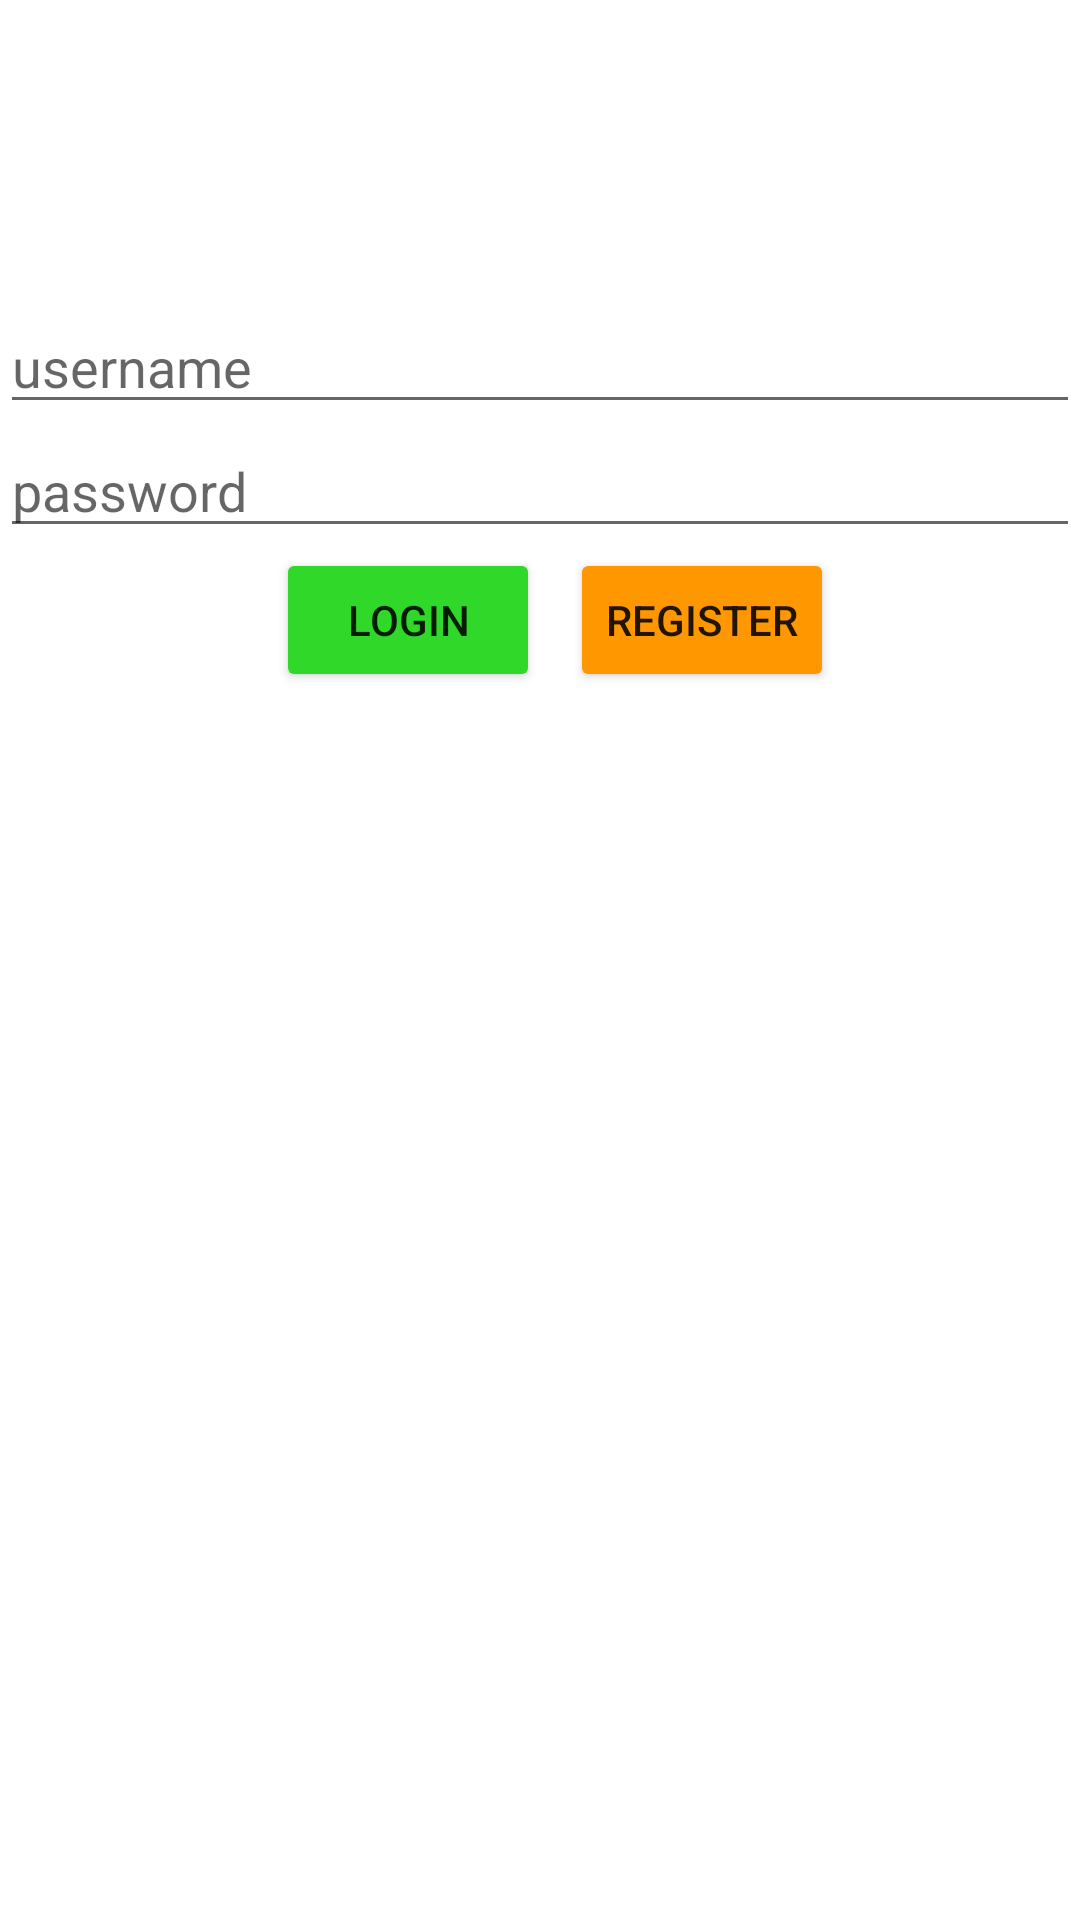

The Android layout XML behind this screen, and the referenced resources:
<!-- AndroidManifest.xml: application theme Theme.LatihanAndroid10PPLG2 -->
<!-- res/layout/activity_main.xml -->
<?xml version="1.0" encoding="utf-8"?>
<LinearLayout
    android:orientation="vertical"
    xmlns:android="http://schemas.android.com/apk/res/android"
    xmlns:app="http://schemas.android.com/apk/res-auto"
    xmlns:tools="http://schemas.android.com/tools"
    android:layout_width="match_parent"
    android:layout_height="match_parent"
    android:layout_margin="10dp">

    <ImageView
        android:layout_gravity="center"
        android:src="@drawable/logo_mu"
        android:layout_width="100dp"
        android:layout_height="100dp"/>

    <EditText
        android:id="@+id/txtUsername"
        android:hint="username"
        android:layout_width="match_parent"
        android:layout_height="wrap_content"/>

    <EditText
        android:id="@+id/txtPassword"
        android:inputType="textPassword"
        android:hint="password"
        android:layout_width="match_parent"
        android:layout_height="wrap_content"/>

    <LinearLayout
        android:layout_width="match_parent"
        android:layout_height="wrap_content"
        android:orientation="horizontal"
        android:gravity="center">

        <Button
            android:id="@+id/btnLogin"
            android:backgroundTint="#2FD829"
            android:layout_width="wrap_content"
            android:layout_height="wrap_content"
            android:text="Login"
            android:layout_marginHorizontal="10dp"/>

        <Button
            android:id="@+id/btnRegister"
            android:backgroundTint="#FF9800"
            android:layout_width="wrap_content"
            android:layout_height="wrap_content"
            android:text="Register"/>
    </LinearLayout>

</LinearLayout>
<!-- resources referenced by this layout -->
<resources>
  <style name="Theme.LatihanAndroid10PPLG2" parent="Theme.MaterialComponents.DayNight.DarkActionBar">
          
          <item name="colorPrimary">@color/purple_500</item>
          <item name="colorPrimaryVariant">@color/purple_700</item>
          <item name="colorOnPrimary">@color/white</item>
          
          <item name="colorSecondary">@color/teal_200</item>
          <item name="colorSecondaryVariant">@color/teal_700</item>
          <item name="colorOnSecondary">@color/black</item>
          
          <item name="android:statusBarColor">?attr/colorPrimaryVariant</item>
          
      </style>
  <!-- not gathered from this repository: default colours our renderer supplied (Android Studio template values) -->
  <color name="purple_500">#FF6200EE</color>
  <color name="purple_700">#FF3700B3</color>
  <color name="teal_200">#FF03DAC5</color>
  <color name="teal_700">#FF018786</color>
  <color name="black">#FF000000</color>
  <color name="white">#FFFFFFFF</color>
</resources>
